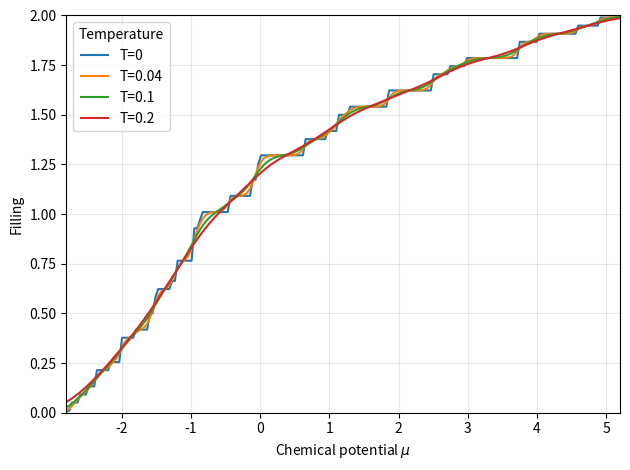

Python code for this plot:
import numpy as np
import matplotlib.pyplot as plt

tolerance = 1e-14
L=14
T_PRIME=-0.3

k = np.linspace(-np.pi, np.pi, L, endpoint=False)
cos_x, cos_y = np.meshgrid(np.cos(k), np.cos(k))

energies = -2. * (
    (cos_x + cos_y) 
    + 2 * T_PRIME * cos_x * cos_y
).ravel()
energies = np.sort(energies)

unique_energies = energies[np.concatenate(([True], np.abs(np.diff(energies)) > tolerance))]
print("Largest energy spacing:", np.max(np.abs((np.diff(unique_energies)))))

def compute_filling(chemical_potentials, temperature):
    energy_offsets = energies[None, :] - chemical_potentials[:, None]
    if temperature == 0:
        occupations = np.heaviside(-energy_offsets, 0.5)
    else:
        exponent = np.clip(energy_offsets / temperature, -700., 700.)
        occupations = 1. / (1. + np.exp(exponent))
    return 2. * np.average(occupations, axis=1)


chemical_potentials = np.linspace(energies[0], energies[-1], 200)
temperatures = np.array([0., 0.04, 0.1, 0.2])

fig, ax = plt.subplots()
for temperature in temperatures:
    ax.plot(
        chemical_potentials,
        compute_filling(chemical_potentials, temperature),
        label=f"T={temperature:g}",
    )

ax.set_xlabel(r"Chemical potential $\mu$")
ax.set_ylabel("Filling")
ax.set_xlim(energies[0], energies[-1])
ax.set_ylim(0., 2.)
ax.grid(True, alpha=0.3)
ax.legend(title="Temperature")
fig.tight_layout()
plt.show()

    
#### Outputs
""" L=10, tprime=-0.3
#1:     mu=-2.723607    |   n=0.025531   |   [-2.8000   , -2.6472       ]
#2:     mu=-2.548936    |   n=0.099999   |   [-2.6472   , -2.4507       ]
#3:     mu=-2.348936    |   n=0.179990   |   [-2.4507   , -2.2472       ]
#4:     mu=-2.091641    |   n=0.260746   |   [-2.2472   , -1.9361       ]
#5:     mu=-1.844427    |   n=0.415189   |   [-1.9361   , -1.7528       ]
#6:     mu=-1.552786    |   n=0.500081   |   [-1.7528   , -1.3528       ]
#7:     mu=-1.326393    |   n=0.605995   |   [-1.3528   , -1.3000       ]
#8:     mu=-1.250000    |   n=0.716264   |   [-1.3000   , -1.2000       ]
#9:     mu=-1.160739    |   n=0.786753   |   [-1.2000   , -1.1215       ]
#10:    mu=-0.953444    |   n=0.860486   |   [-1.1215   , -0.7854       ]
#11:    mu=-0.687132    |   n=1.016015   |   [-0.7854   , -0.5889       ]
#12:    mu=-0.351722    |   n=1.100065   |   [-0.5889   , -0.1146       ]
#13:    mu=0.292705     |   n=1.260000   |   [-0.1146   , 0.7000        ]
#14:    mu=0.855573     |   n=1.419255   |   [0.7000    , 1.0111        ]
#15:    mu=1.180902     |   n=1.500000   |   [1.0111    , 1.3507        ]
#16:    mu=1.943363     |   n=1.580000   |   [1.3507    , 2.5361        ]
#17:    mu=2.762461     |   n=1.739910   |   [2.5361    , 2.9889        ]
#18:    mu=3.505166     |   n=1.820000   |   [2.9889    , 4.0215        ]
#19:    mu=4.305166     |   n=1.900000   |   [4.0215    , 4.5889        ]
#20:    mu=4.894427     |   n=1.979994   |   [4.5889    , 5.2000        ]
"""

""" L=12, tprime=-0.3
#1:     mu=-2.746410    |   n=0.021078   |   [-2.8000   , -2.6928       ]
#2:     mu=-2.628461    |   n=0.069423   |   [-2.6928   , -2.5641       ]
#3:     mu=-2.482051    |   n=0.124934   |   [-2.5641   , -2.4000       ]
#4:     mu=-2.306218    |   n=0.183681   |   [-2.4000   , -2.2124       ]
#5:     mu=-2.106218    |   n=0.289456   |   [-2.2124   , -2.0000       ]
#6:     mu=-1.866025    |   n=0.348597   |   [-2.0000   , -1.7321       ]
#7:     mu=-1.716025    |   n=0.438755   |   [-1.7321   , -1.7000       ]
#8:     mu=-1.650000    |   n=0.505157   |   [-1.7000   , -1.6000       ]
#9:     mu=-1.453590    |   n=0.569657   |   [-1.6000   , -1.3072       ]
#10:    mu=-1.279423    |   n=0.644207   |   [-1.3072   , -1.2517       ]
#11:    mu=-1.225833    |   n=0.705508   |   [-1.2517   , -1.2000       ]
#12:    mu=-1.100000    |   n=0.766846   |   [-1.2000   , -1.0000       ]
#13:    mu=-0.950000    |   n=0.875230   |   [-1.0000   , -0.9000       ]
#14:    mu=-0.835641    |   n=0.978277   |   [-0.9000   , -0.7713       ]
#15:    mu=-0.535641    |   n=1.041712   |   [-0.7713   , -0.3000       ]
#16:    mu=-0.150000    |   n=1.152170   |   [-0.3000   , -0.0000       ]
#17:    mu=0.106218     |   n=1.210545   |   [-0.0000   , 0.2124        ]
#18:    mu=0.306218     |   n=1.316294   |   [0.2124    , 0.4000        ]
#19:    mu=0.700000     |   n=1.375007   |   [0.4000    , 1.0000        ]
#20:    mu=1.366025     |   n=1.486111   |   [1.0000    , 1.7321        ]
#21:    mu=1.866025     |   n=1.596242   |   [1.7321    , 2.0000        ]
#22:    mu=2.150000     |   n=1.652777   |   [2.0000    , 2.3000        ]
#23:    mu=2.775833     |   n=1.708333   |   [2.3000    , 3.2517        ]
#24:    mu=3.425833     |   n=1.819147   |   [3.2517    , 3.6000        ]
#25:    mu=3.982051     |   n=1.875000   |   [3.6000    , 4.3641        ]
#26:    mu=4.567691     |   n=1.930556   |   [4.3641    , 4.7713        ]
#27:    mu=4.985641     |   n=1.986044   |   [4.7713    , 5.2000        ]
"""

""" L=14, tprime=-0.3
#1:     mu=-2.760388    |   n=0.018166   |   [-2.8000   , -2.7208       ]
#2:     mu=-2.675278    |   n=0.050998   |   [-2.7208   , -2.6298       ]
#3:     mu=-2.564287    |   n=0.091735   |   [-2.6298   , -2.4988       ]
#4:     mu=-2.436808    |   n=0.138038   |   [-2.4988   , -2.3748       ]
#5:     mu=-2.276420    |   n=0.212255   |   [-2.3748   , -2.1780       ]
#6:     mu=-2.102744    |   n=0.259384   |   [-2.1780   , -2.0275       ]
#7:     mu=-2.016935    |   n=0.312921   |   [-2.0275   , -2.0064       ]
#8:     mu=-1.914191    |   n=0.373807   |   [-2.0064   , -1.8220       ]
#9:     mu=-1.709730    |   n=0.420116   |   [-1.8220   , -1.5975       ]
#10:    mu=-1.561506    |   n=0.505742   |   [-1.5975   , -1.5255       ]
#11:    mu=-1.513371    |   n=0.558896   |   [-1.5255   , -1.5012       ]
#12:    mu=-1.390217    |   n=0.621613   |   [-1.5012   , -1.2792       ]
#13:    mu=-1.254138    |   n=0.679680   |   [-1.2792   , -1.2291       ]
#14:    mu=-1.214526    |   n=0.715826   |   [-1.2291   , -1.2000       ]
#15:    mu=-1.087047    |   n=0.768409   |   [-1.2000   , -0.9741       ]
#16:    mu=-0.971260    |   n=0.850177   |   [-0.9741   , -0.9684       ]
#17:    mu=-0.925763    |   n=0.906390   |   [-0.9684   , -0.8831       ]
#18:    mu=-0.856883    |   n=0.964254   |   [-0.8831   , -0.8307       ]
#19:    mu=-0.648576    |   n=1.010330   |   [-0.8307   , -0.4665       ]
#20:    mu=-0.292812    |   n=1.091916   |   [-0.4665   , -0.1191       ]
#21:    mu=-0.089277    |   n=1.175757   |   [-0.1191   , -0.0594       ]
#22:    mu=-0.027293    |   n=1.238951   |   [-0.0594   , 0.0048        ]
#23:    mu=0.320141     |   n=1.295920   |   [0.0048    , 0.6355        ]
#24:    mu=0.792476     |   n=1.377192   |   [0.6355    , 0.9495        ]
#25:    mu=1.032908     |   n=1.421476   |   [0.9495    , 1.1163        ]
#26:    mu=1.202124     |   n=1.497089   |   [1.1163    , 1.2879        ]
#27:    mu=1.573221     |   n=1.540824   |   [1.2879    , 1.8585        ]
#28:    mu=2.173035     |   n=1.622449   |   [1.8585    , 2.4876        ]
#29:    mu=2.599814     |   n=1.702722   |   [2.4876    , 2.7121        ]
#30:    mu=2.836257     |   n=1.744896   |   [2.7121    , 2.9604        ]
#31:    mu=3.341729     |   n=1.785715   |   [2.9604    , 3.7230        ]
#32:    mu=3.859089     |   n=1.866670   |   [3.7230    , 3.9952        ]
#33:    mu=4.286568     |   n=1.908163   |   [3.9952    , 4.5780        ]
#34:    mu=4.730535     |   n=1.948980   |   [4.5780    , 4.8831        ]
#35:    mu=5.041550     |   n=1.989534   |   [4.8831    , 5.2000        ]
"""
